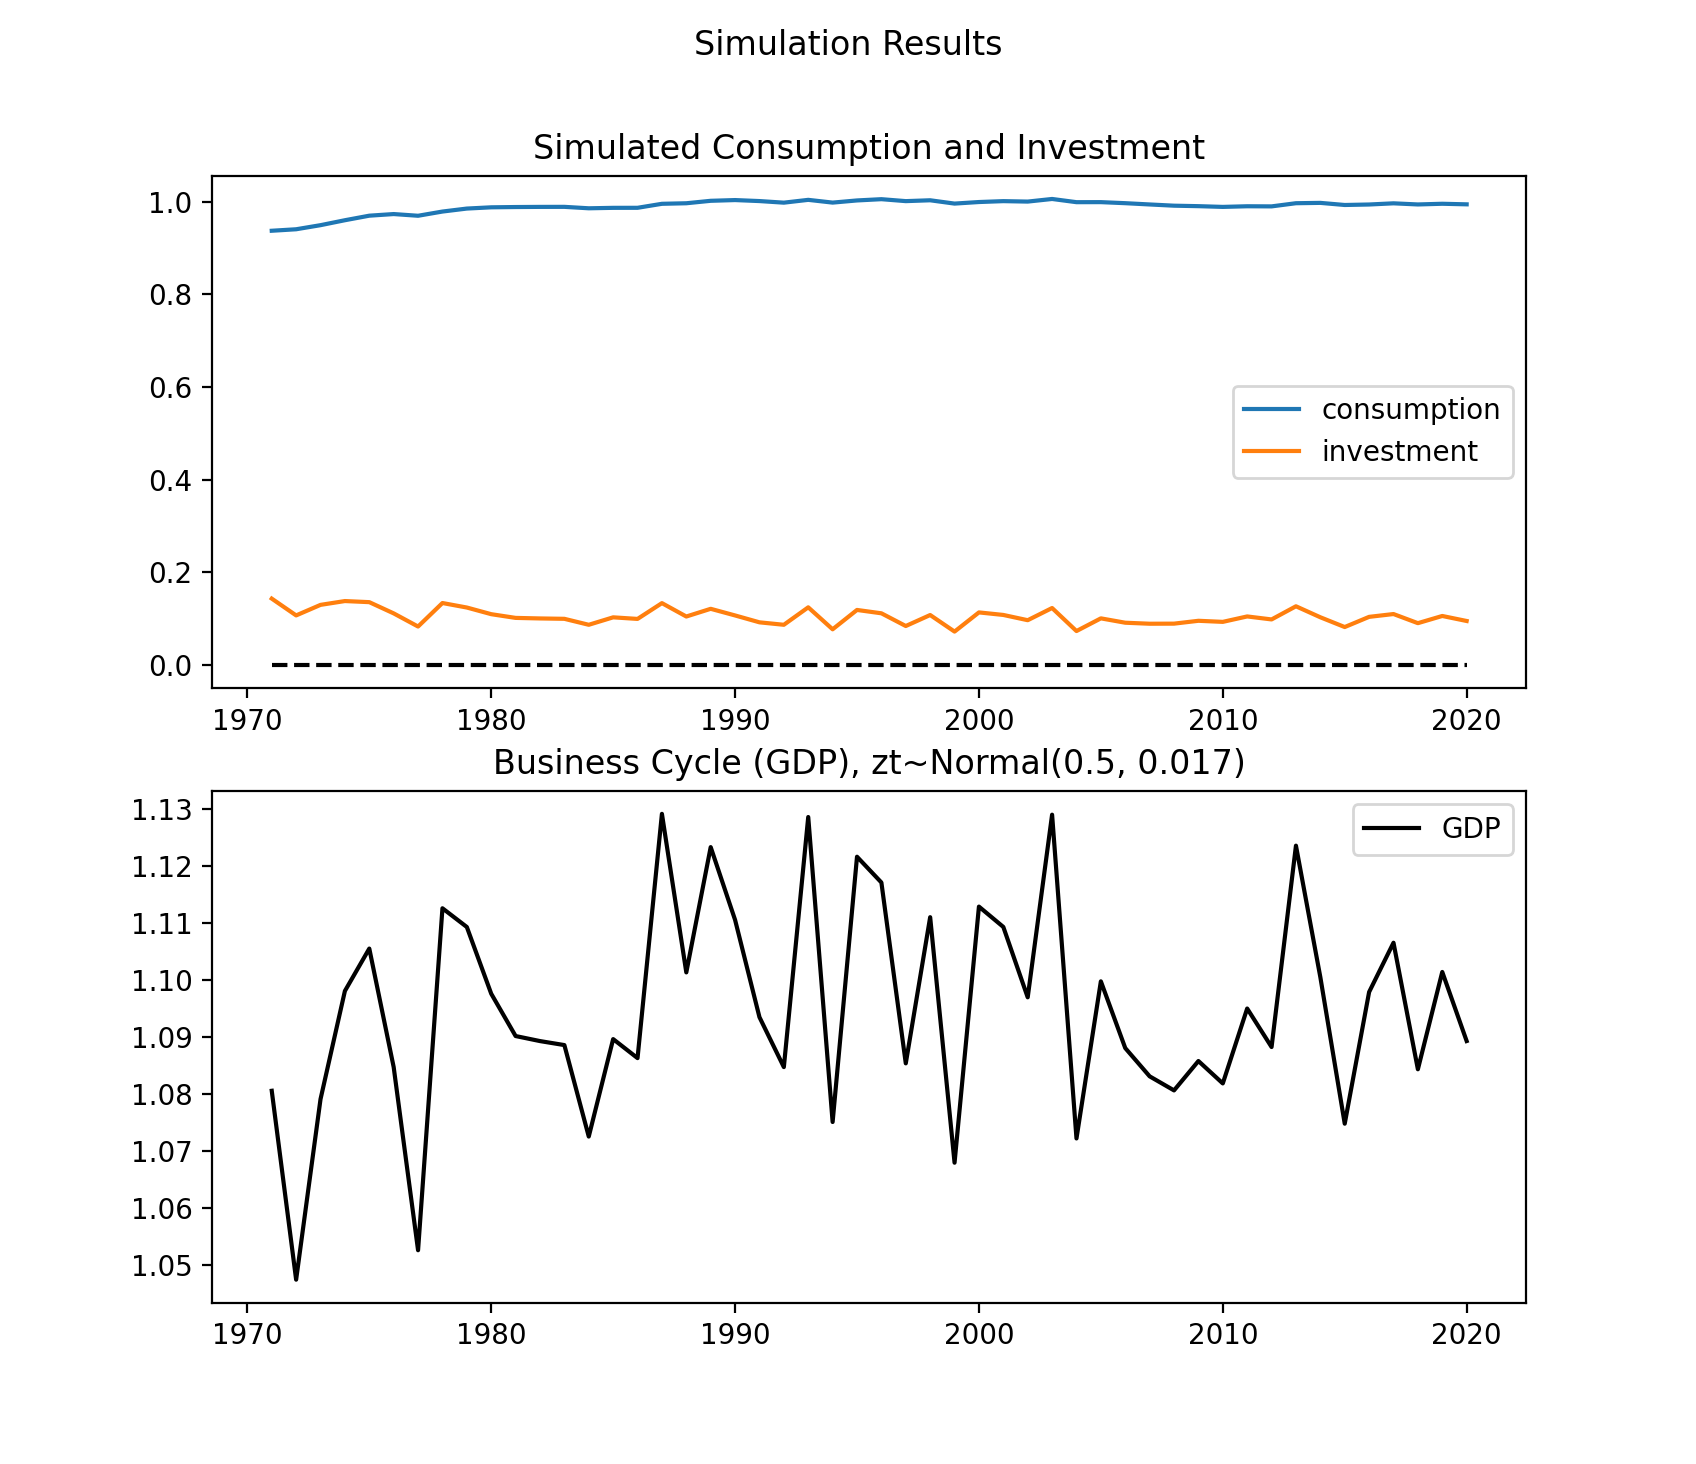

The data file committed next to this chart (first rows):
, year, investment, consumption, capital, gdp
0, 1971, 0.143, 0.9376, 3.7, 1.081
1, 1972, 0.1067, 0.9408, 3.75, 1.047
2, 1973, 0.1294, 0.9497, 3.763, 1.079
3, 1974, 0.1377, 0.9604, 3.799, 1.098
4, 1975, 0.1353, 0.9702, 3.841, 1.105
5, 1976, 0.111, 0.9737, 3.881, 1.085
6, 1977, 0.08265, 0.97, 3.895, 1.053
7, 1978, 0.1334, 0.9791, 3.88, 1.113
8, 1979, 0.1237, 0.9856, 3.916, 1.109
9, 1980, 0.1093, 0.9882, 3.942, 1.098
10, 1981, 0.1013, 0.9889, 3.953, 1.09
11, 1982, 0.1001, 0.9892, 3.955, 1.089
12, 1983, 0.09931, 0.9893, 3.957, 1.089
13, 1984, 0.08642, 0.9861, 3.957, 1.073
14, 1985, 0.1025, 0.9871, 3.945, 1.09
15, 1986, 0.09909, 0.9872, 3.948, 1.086
16, 1987, 0.1332, 0.9958, 3.949, 1.129
17, 1988, 0.1043, 0.997, 3.983, 1.101
18, 1989, 0.1209, 1.002, 3.988, 1.123
19, 1990, 0.1066, 1.004, 4.009, 1.111
20, 1991, 0.09172, 1.002, 4.016, 1.093
21, 1992, 0.08642, 0.9983, 4.007, 1.085
22, 1993, 0.1241, 1.004, 3.993, 1.129
23, 1994, 0.07667, 0.9984, 4.018, 1.075
24, 1995, 0.1185, 1.003, 3.994, 1.122
25, 1996, 0.1112, 1.006, 4.012, 1.117
26, 1997, 0.08376, 1.002, 4.023, 1.085
27, 1998, 0.1075, 1.003, 4.006, 1.111
28, 1999, 0.07169, 0.9963, 4.014, 1.068
29, 2000, 0.1132, 0.9997, 3.985, 1.113
30, 2001, 0.1077, 1.002, 3.999, 1.109
31, 2002, 0.0963, 1.001, 4.006, 1.097
32, 2003, 0.1226, 1.006, 4.003, 1.129
33, 2004, 0.07289, 0.9993, 4.025, 1.072
34, 2005, 0.1003, 0.9994, 3.997, 1.1
35, 2006, 0.09088, 0.9972, 3.998, 1.088
36, 2007, 0.08869, 0.9944, 3.989, 1.083
37, 2008, 0.08887, 0.9918, 3.978, 1.081
38, 2009, 0.09505, 0.9907, 3.967, 1.086
39, 2010, 0.09271, 0.9891, 3.963, 1.082
40, 2011, 0.1044, 0.9905, 3.957, 1.095
41, 2012, 0.09797, 0.9903, 3.962, 1.088
42, 2013, 0.1264, 0.9971, 3.961, 1.123
43, 2014, 0.1026, 0.9978, 3.988, 1.1
44, 2015, 0.08154, 0.9933, 3.991, 1.075
45, 2016, 0.1035, 0.9943, 3.973, 1.098
46, 2017, 0.1096, 0.9969, 3.977, 1.106
47, 2018, 0.08991, 0.9944, 3.987, 1.084
48, 2019, 0.1054, 0.9959, 3.978, 1.101
49, 2020, 0.0946, 0.9947, 3.984, 1.089
